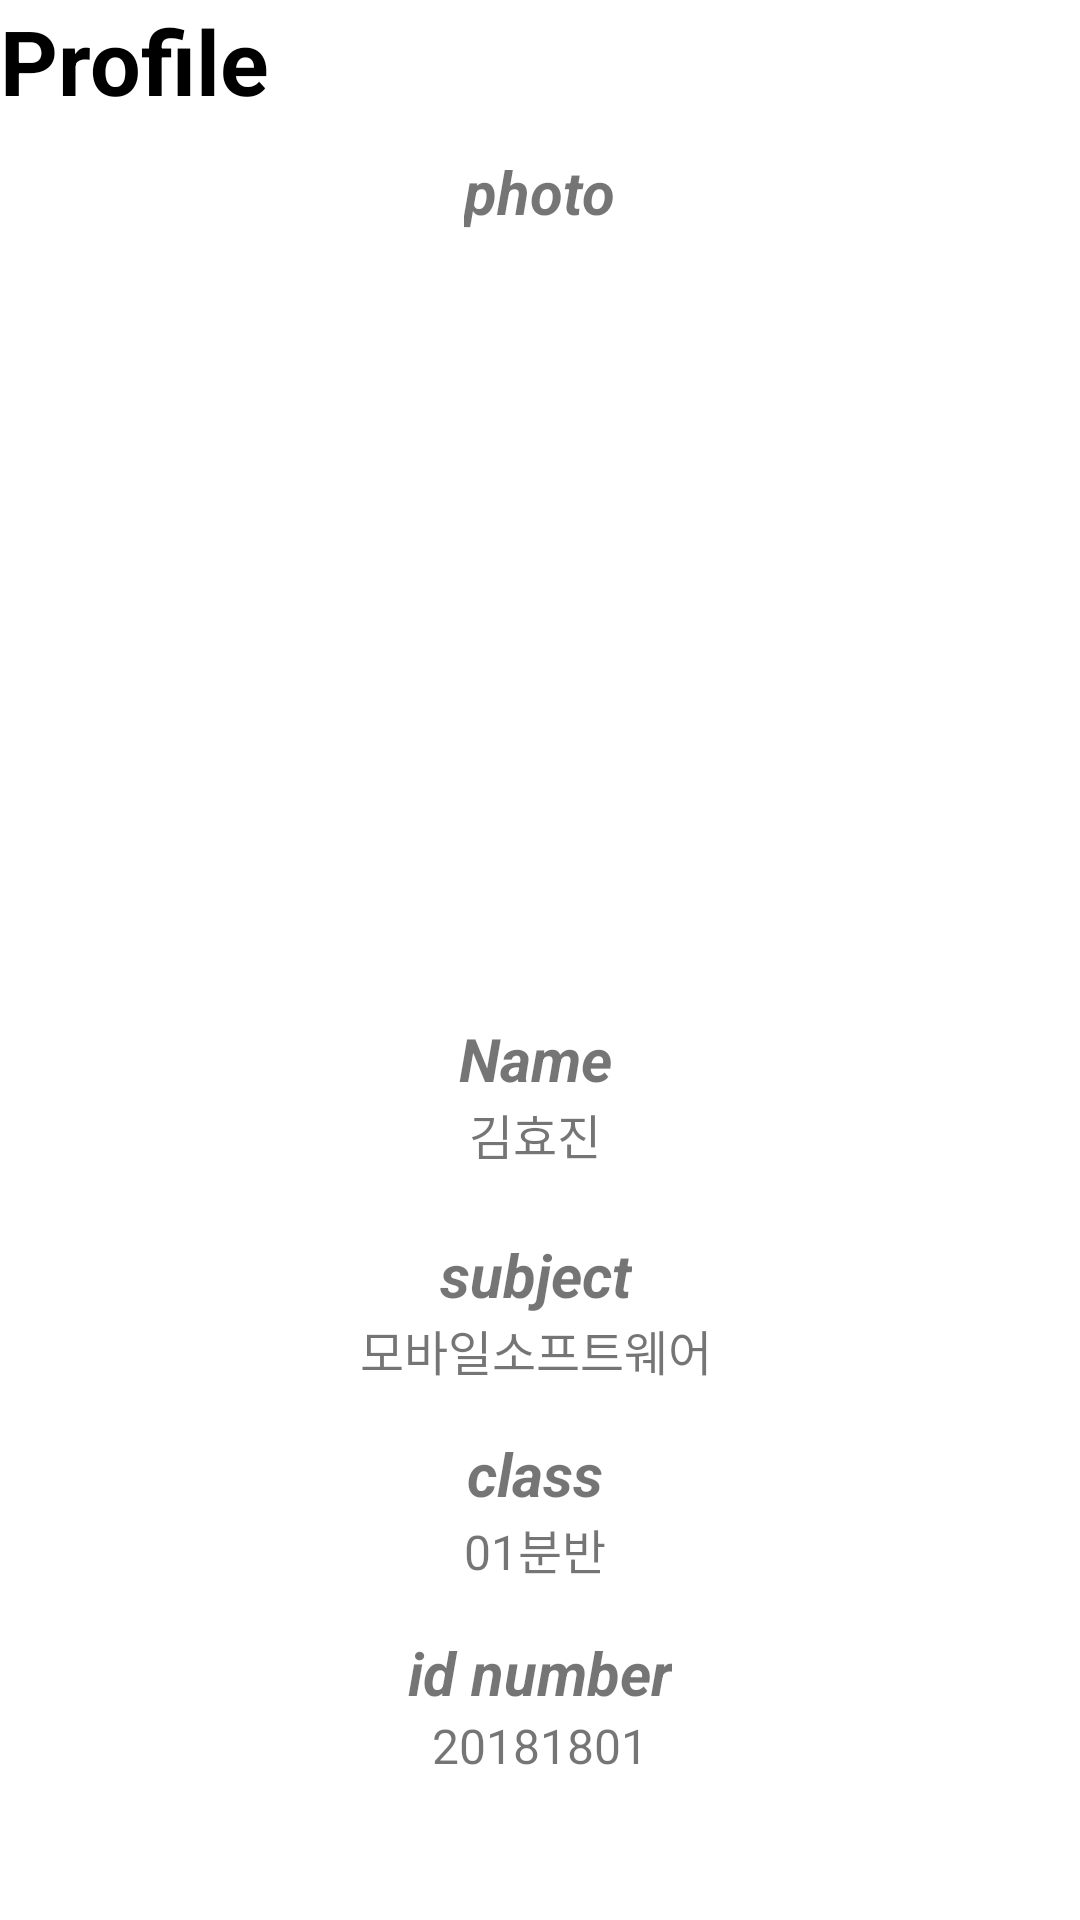

Android layout source for this screen:
<!-- AndroidManifest.xml: application theme Theme.FinalReport_01_20181801 -->
<!-- res/layout/activity_developer.xml -->
<?xml version="1.0" encoding="utf-8"?>
<androidx.constraintlayout.widget.ConstraintLayout xmlns:android="http://schemas.android.com/apk/res/android"
    xmlns:app="http://schemas.android.com/apk/res-auto"
    xmlns:tools="http://schemas.android.com/tools"
    android:layout_width="match_parent"
    android:layout_height="match_parent"
    tools:context=".DeveloperActivity">

    <TextView
        android:id="@+id/textView5"
        android:layout_width="wrap_content"
        android:layout_height="wrap_content"
        android:layout_marginEnd="351dp"
        android:text="Profile"
        android:textColor="@color/black"
        android:textSize="30sp"
        android:textStyle="bold"
        app:layout_constraintEnd_toEndOf="parent"
        app:layout_constraintHorizontal_bias="0.0"
        app:layout_constraintStart_toStartOf="parent"
        app:layout_constraintTop_toTopOf="parent" />

    <TextView
        android:id="@+id/textView6"
        android:layout_width="wrap_content"
        android:layout_height="wrap_content"
        android:layout_marginTop="10dp"
        android:text="photo"
        android:textSize="20sp"
        android:textStyle="bold|italic"
        app:layout_constraintEnd_toEndOf="parent"
        app:layout_constraintStart_toStartOf="@+id/textView5"
        app:layout_constraintTop_toBottomOf="@+id/textView5" />

    <ImageView
        android:id="@+id/imageView3"
        android:layout_width="200dp"
        android:layout_height="250dp"
        app:layout_constraintEnd_toEndOf="parent"
        app:layout_constraintStart_toStartOf="@+id/textView5"
        app:layout_constraintTop_toBottomOf="@+id/textView6"
        app:srcCompat="@mipmap/photo" />

    <TextView
        android:id="@+id/textView7"
        android:layout_width="wrap_content"
        android:layout_height="wrap_content"
        android:layout_marginTop="12dp"
        android:text="Name"
        android:textSize="20sp"
        android:textStyle="bold|italic"
        app:layout_constraintEnd_toEndOf="parent"
        app:layout_constraintHorizontal_bias="0.495"
        app:layout_constraintStart_toStartOf="parent"
        app:layout_constraintTop_toBottomOf="@+id/imageView3" />

    <TextView
        android:id="@+id/textView13"
        android:layout_width="wrap_content"
        android:layout_height="wrap_content"
        android:text="김효진"
        android:textSize="16sp"
        app:layout_constraintEnd_toEndOf="parent"
        app:layout_constraintHorizontal_bias="0.495"
        app:layout_constraintStart_toStartOf="parent"
        app:layout_constraintTop_toBottomOf="@+id/textView7" />

    <TextView
        android:id="@+id/textView12"
        android:layout_width="wrap_content"
        android:layout_height="wrap_content"
        android:layout_marginTop="84dp"
        android:text="subject"
        android:textSize="20sp"
        android:textStyle="bold|italic"
        app:layout_constraintEnd_toEndOf="parent"
        app:layout_constraintHorizontal_bias="0.495"
        app:layout_constraintStart_toStartOf="parent"
        app:layout_constraintTop_toBottomOf="@+id/imageView3" />

    <TextView
        android:id="@+id/textView8"
        android:layout_width="wrap_content"
        android:layout_height="wrap_content"
        android:layout_marginTop="72dp"
        android:text="모바일소프트웨어"
        android:textSize="16sp"
        app:layout_constraintEnd_toEndOf="parent"
        app:layout_constraintHorizontal_bias="0.495"
        app:layout_constraintStart_toStartOf="parent"
        app:layout_constraintTop_toBottomOf="@+id/textView7" />

    <TextView
        android:id="@+id/textView"
        android:layout_width="wrap_content"
        android:layout_height="wrap_content"
        android:layout_marginTop="16dp"
        android:text="class"
        android:textSize="20sp"
        android:textStyle="bold|italic"
        app:layout_constraintEnd_toEndOf="parent"
        app:layout_constraintHorizontal_bias="0.495"
        app:layout_constraintStart_toStartOf="parent"
        app:layout_constraintTop_toBottomOf="@+id/textView8" />

    <TextView
        android:id="@+id/textView9"
        android:layout_width="wrap_content"
        android:layout_height="wrap_content"
        android:text="01분반"
        android:textSize="16sp"
        app:layout_constraintEnd_toEndOf="parent"
        app:layout_constraintHorizontal_bias="0.495"
        app:layout_constraintStart_toStartOf="parent"
        app:layout_constraintTop_toBottomOf="@+id/textView" />

    <TextView
        android:id="@+id/textView10"
        android:layout_width="wrap_content"
        android:layout_height="wrap_content"
        android:layout_marginTop="16dp"
        android:text="id number"
        android:textSize="20sp"
        android:textStyle="bold|italic"
        app:layout_constraintEnd_toEndOf="parent"
        app:layout_constraintStart_toStartOf="parent"
        app:layout_constraintTop_toBottomOf="@+id/textView9" />

    <TextView
        android:id="@+id/textView11"
        android:layout_width="wrap_content"
        android:layout_height="wrap_content"
        android:text="20181801"
        android:textSize="16sp"
        app:layout_constraintEnd_toEndOf="parent"
        app:layout_constraintStart_toStartOf="parent"
        app:layout_constraintTop_toBottomOf="@+id/textView10" />

</androidx.constraintlayout.widget.ConstraintLayout>
<!-- resources referenced by this layout -->
<resources>
  <style name="Theme.FinalReport_01_20181801" parent="Theme.MaterialComponents.DayNight.DarkActionBar">
          
          <item name="colorPrimary">@color/purple_500</item>
          <item name="colorPrimaryVariant">@color/purple_700</item>
          <item name="colorOnPrimary">@color/white</item>
          
          <item name="colorSecondary">@color/teal_200</item>
          <item name="colorSecondaryVariant">@color/teal_700</item>
          <item name="colorOnSecondary">@color/black</item>
          
          <item name="android:statusBarColor" tools:targetApi="l">?attr/colorPrimaryVariant</item>
          
      </style>
  <!-- not gathered from this repository: default colours our renderer supplied (Android Studio template values) -->
  <color name="purple_500">#FF6200EE</color>
  <color name="purple_700">#FF3700B3</color>
  <color name="teal_200">#FF03DAC5</color>
  <color name="teal_700">#FF018786</color>
  <color name="black">#FF000000</color>
  <color name="white">#FFFFFFFF</color>
</resources>
